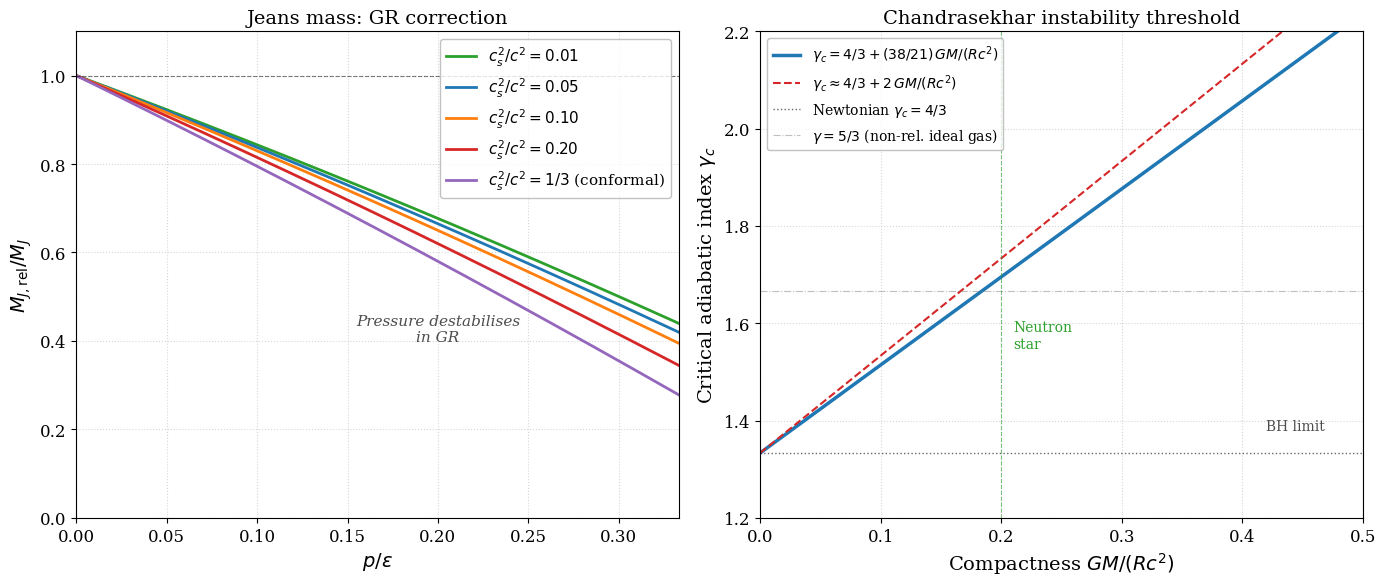

Write Python code to recreate this figure. (Note: this script raises an exception after producing the figure.)
#!/usr/bin/env python3
"""
Jeans mass: classical vs relativistic (general-relativistic correction).

Classical:
    M_J propto c_s^3 / sqrt(G rho)

Relativistic (Tolman-Oppenheimer-Volkoff-type correction):
    In GR, pressure contributes to the gravitational source (active gravitational
    mass includes pressure).  This makes the relativistic Jeans mass SMALLER:

    M_J,rel / M_J = f(p/eps, c_s^2/c^2)

    Leading order:  M_J,rel / M_J ~ 1 - (3/2)(p/eps) * (1 + c_s^2/c^2)

Chandrasekhar's critical adiabatic index:
    gamma_c = 4/3 + K * (G M)/(R c^2)   where K = 38/21 for uniform density

Reference: Chapters X-XIV of the relativistic instability monograph.
"""

import numpy as np
import matplotlib
matplotlib.use("Agg")
import matplotlib.pyplot as plt

# ── Professional styling ──────────────────────────────────────────────
plt.rcParams.update({
    "text.usetex": False,
    "font.family": "serif",
    "font.size": 12,
    "axes.labelsize": 14,
    "axes.titlesize": 14,
    "legend.fontsize": 11,
    "xtick.labelsize": 12,
    "ytick.labelsize": 12,
    "figure.figsize": (8, 6),
    "figure.dpi": 150,
    "savefig.dpi": 300,
    "savefig.bbox": "tight",
})

# ── Parameters ────────────────────────────────────────────────────────
p_over_eps = np.linspace(0, 1.0/3.0, 500)   # p/eps from 0 to 1/3 (causal limit)

cs2_values = [0.01, 0.05, 0.1, 0.2, 1.0/3.0]  # c_s^2/c^2
colors = ["#2ca02c", "#1f77b4", "#ff7f0e", "#d62728", "#9467bd"]

fig, axes = plt.subplots(1, 2, figsize=(14, 6))

# ── Left panel: M_J,rel / M_J vs p/eps ──────────────────────────────
ax = axes[0]
for i, cs2 in enumerate(cs2_values):
    # Leading-order GR correction to Jeans mass
    # Pressure makes gravity stronger => M_J smaller
    ratio = 1.0 - 1.5 * p_over_eps * (1.0 + cs2) - 0.5 * p_over_eps**2
    ratio = np.maximum(ratio, 0.0)   # physical bound

    label = rf"$c_s^2/c^2 = {cs2:.2f}$"
    if cs2 == 1.0/3.0:
        label = r"$c_s^2/c^2 = 1/3$ (conformal)"
    ax.plot(p_over_eps, ratio, "-", color=colors[i], linewidth=2.0, label=label)

ax.axhline(y=1.0, color="k", linestyle="--", linewidth=0.8, alpha=0.5)
ax.set_xlabel(r"$p/\varepsilon$")
ax.set_ylabel(r"$M_{J,{\rm rel}} / M_J$")
ax.set_title("Jeans mass: GR correction")
ax.legend(loc="upper right", frameon=True, edgecolor="0.7")
ax.set_xlim(0, 1.0/3.0)
ax.set_ylim(0, 1.1)
ax.grid(True, linestyle=":", alpha=0.5)
ax.annotate("Pressure destabilises\nin GR", xy=(0.2, 0.4),
            fontsize=11, ha="center", style="italic", color="0.3")

# ── Right panel: Critical adiabatic index threshold ──────────────────
ax = axes[1]
# Compactness parameter: GM/(Rc^2)
compactness = np.linspace(0, 0.5, 500)

# Chandrasekhar limit:  gamma_c = 4/3 + (38/21) * GM/(Rc^2)
gamma_c = 4.0/3.0 + (38.0/21.0) * compactness

# Other estimates from literature
gamma_c_approx = 4.0/3.0 + 2.0 * compactness  # simplified coefficient

ax.plot(compactness, gamma_c, "-", color="#1f77b4", linewidth=2.5,
        label=r"$\gamma_c = 4/3 + (38/21)\,GM/(Rc^2)$")
ax.plot(compactness, gamma_c_approx, "--", color="#d62728", linewidth=1.5,
        label=r"$\gamma_c \approx 4/3 + 2\,GM/(Rc^2)$")

ax.axhline(y=4.0/3.0, color="k", linestyle=":", linewidth=1.0, alpha=0.6,
           label=r"Newtonian $\gamma_c = 4/3$")
ax.axhline(y=5.0/3.0, color="gray", linestyle="-.", linewidth=0.8, alpha=0.5,
           label=r"$\gamma = 5/3$ (non-rel. ideal gas)")

# Typical neutron star compactness
ax.axvline(x=0.2, color="#2ca02c", linestyle="--", linewidth=0.8, alpha=0.6)
ax.annotate("Neutron\nstar", xy=(0.21, 1.55), fontsize=10, color="#2ca02c")

# Black hole limit
ax.axvline(x=0.5, color="k", linestyle="-", linewidth=0.8, alpha=0.4)
ax.annotate("BH limit", xy=(0.42, 1.38), fontsize=10, color="0.3")

ax.set_xlabel(r"Compactness $GM/(Rc^2)$")
ax.set_ylabel(r"Critical adiabatic index $\gamma_c$")
ax.set_title("Chandrasekhar instability threshold")
ax.legend(loc="upper left", frameon=True, edgecolor="0.7", fontsize=10)
ax.set_xlim(0, 0.5)
ax.set_ylim(1.2, 2.2)
ax.grid(True, linestyle=":", alpha=0.5)

fig.tight_layout()
fig.savefig("plots/fig_jeans_mass.pdf")
fig.savefig("plots/fig_jeans_mass.png")
print("Saved  plots/fig_jeans_mass.pdf  and  plots/fig_jeans_mass.png")
plt.close(fig)
